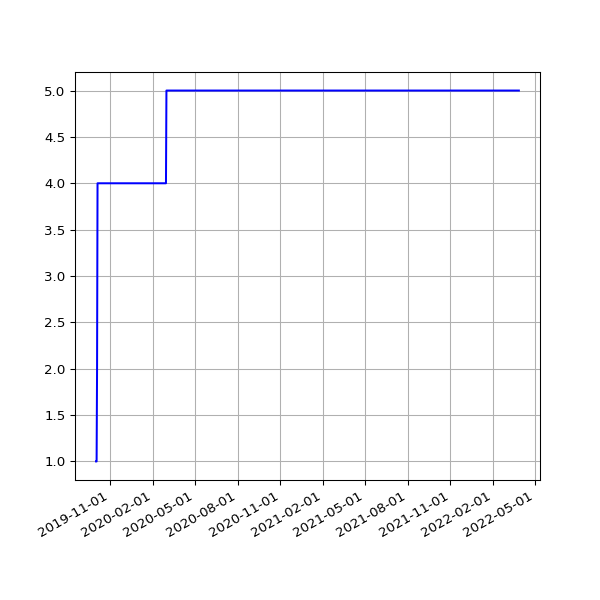

Data behind this chart, as committed beside it:
date, value
2019-10-02 06:22:22 +0100, 1
2019-10-03 07:08:19 +0100, 1
2019-10-04 06:46:12 +0100, 2
2019-10-05 08:16:40 +0100, 4
2019-10-06 06:29:24 +0100, 4
2019-10-07 06:08:49 +0100, 4
2019-10-08 06:12:38 +0100, 4
2019-10-09 06:58:01 +0100, 4
2019-10-10 07:37:00 +0100, 4
2019-10-11 06:54:54 +0100, 4
2019-10-12 07:38:37 +0100, 4
2019-10-13 06:31:56 +0100, 4
2019-10-14 08:17:59 +0100, 4
2019-10-15 06:32:44 +0100, 4
2019-10-16 06:27:08 +0100, 4
2019-10-17 06:16:04 +0100, 4
2019-10-18 06:25:35 +0100, 4
2019-10-19 06:21:29 +0100, 4
2019-10-20 05:47:08 +0100, 4
2019-10-21 06:14:33 +0100, 4
2019-10-22 16:53:31 +0100, 4
2019-10-23 17:21:53 +0100, 4
2019-10-24 17:26:35 +0100, 4
2019-10-25 18:12:02 +0100, 4
2019-10-26 21:57:51 +0100, 4
2019-10-28 01:00:38 +0000, 4
2019-10-28 17:42:43 +0000, 4
2019-10-29 18:04:47 +0000, 4
2019-10-30 18:25:04 +0000, 4
2019-10-31 18:06:55 +0000, 4
2019-11-01 17:41:08 +0000, 4
2019-11-02 22:04:42 +0000, 4
2019-11-03 23:19:10 +0000, 4
2019-11-04 16:01:46 +0000, 4
2019-11-05 17:19:25 +0000, 4
2019-11-06 16:23:23 +0000, 4
2019-11-07 16:46:51 +0000, 4
2019-11-08 17:07:31 +0000, 4
2019-11-09 21:02:42 +0000, 4
2019-11-10 22:54:59 +0000, 4
2019-11-11 16:27:32 +0000, 4
2019-11-12 17:35:10 +0000, 4
2019-11-13 16:56:25 +0000, 4
2019-11-14 16:58:07 +0000, 4
2019-11-15 17:53:39 +0000, 4
2019-11-16 21:29:05 +0000, 4
2019-11-17 21:36:16 +0000, 4
2019-11-18 16:07:32 +0000, 4
2019-11-19 17:14:40 +0000, 4
2019-11-20 17:22:49 +0000, 4
2019-11-21 18:02:58 +0000, 4
2019-11-22 17:52:19 +0000, 4
2019-11-23 23:26:43 +0000, 4
2019-11-24 21:53:13 +0000, 4
2019-11-25 16:33:18 +0000, 4
2019-11-26 16:14:28 +0000, 4
2019-11-27 16:52:45 +0000, 4
2019-11-28 16:13:07 +0000, 4
2019-11-29 17:40:38 +0000, 4
2019-11-30 21:39:40 +0000, 4
... 822 more rows
